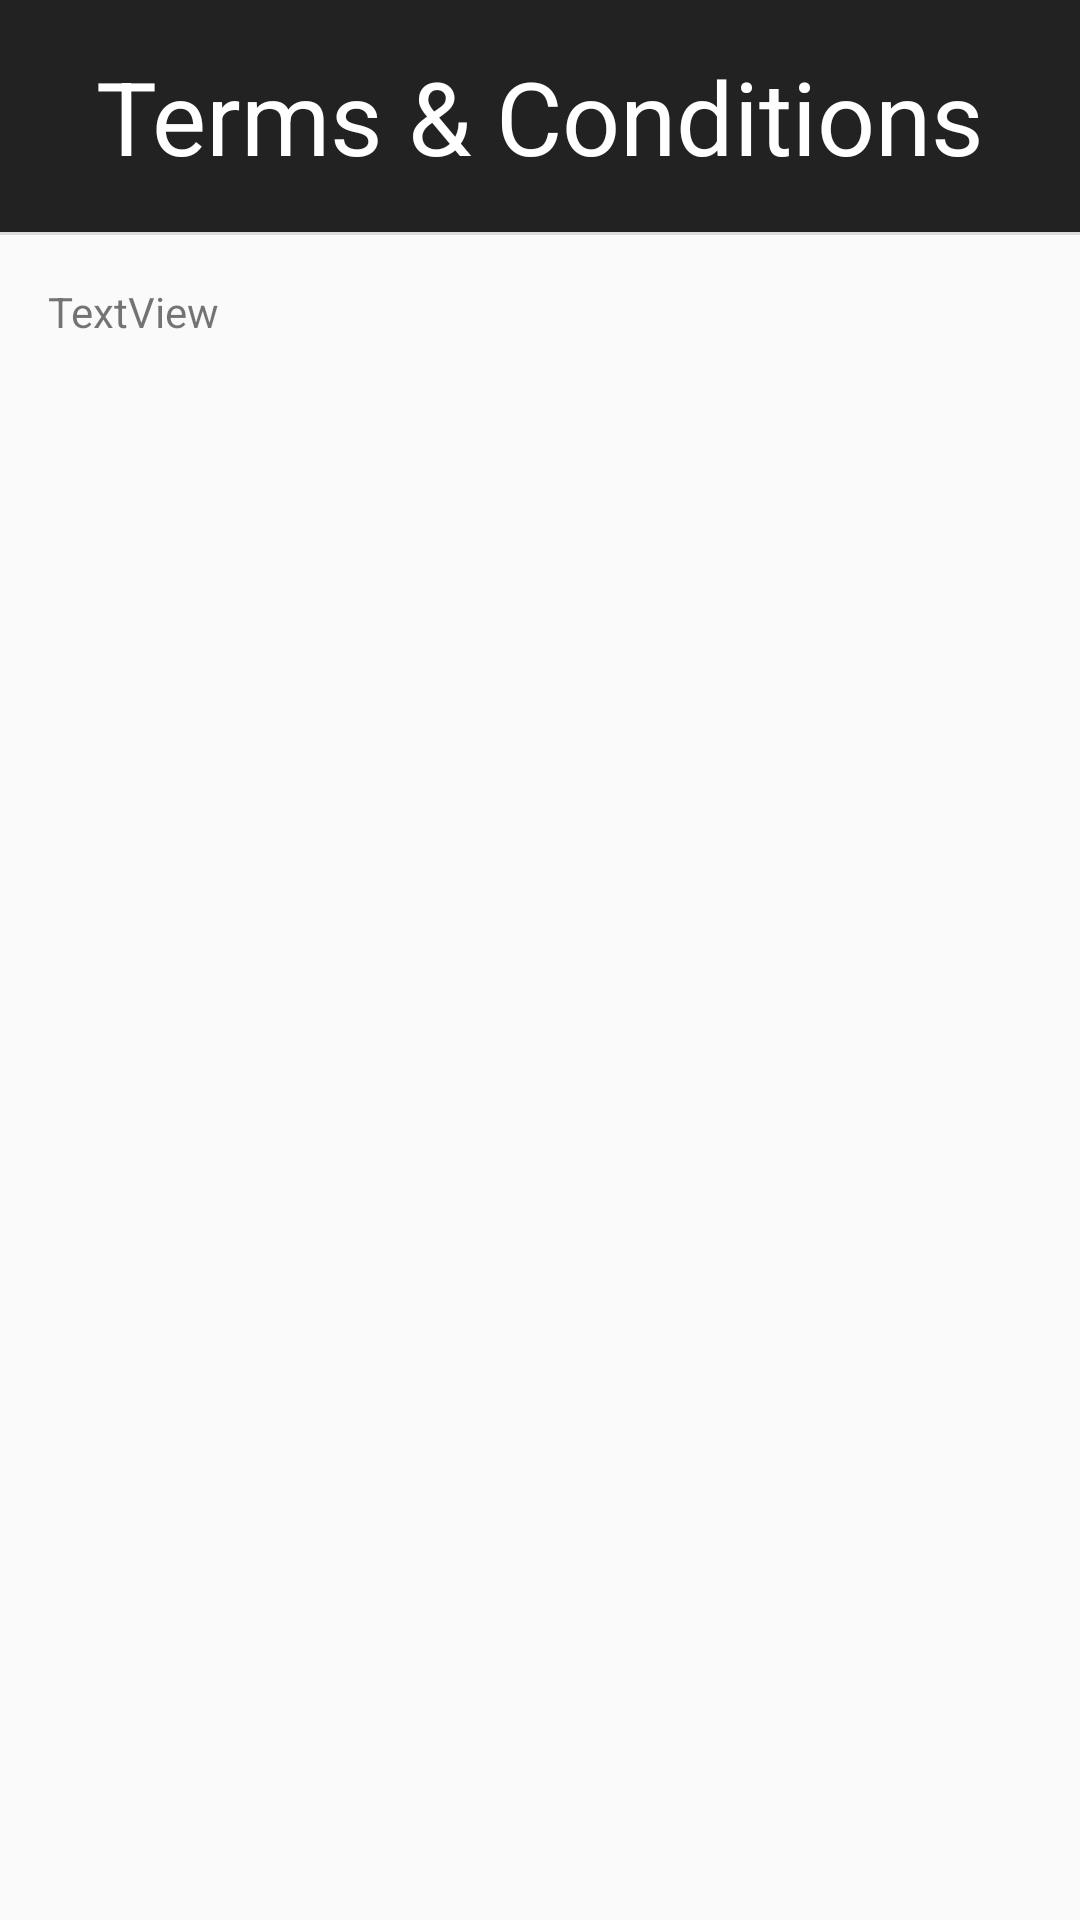

Here is an Android app screen rendered from its layout file. Give the layout XML and the strings, colors and styles it references.
<!-- AndroidManifest.xml: application theme AppTheme -->
<!-- res/layout/activity_terms.xml -->
<?xml version="1.0" encoding="utf-8"?>
<androidx.constraintlayout.widget.ConstraintLayout xmlns:android="http://schemas.android.com/apk/res/android"
    xmlns:app="http://schemas.android.com/apk/res-auto"
    xmlns:tools="http://schemas.android.com/tools"
    android:layout_width="match_parent"
    android:layout_height="match_parent"
    tools:context=".JavaActivities.AppSpecific.TermsActivity">

    <ImageView
        android:id="@+id/termsTitleBg"
        android:layout_width="0dp"
        android:layout_height="0dp"
        app:layout_constraintBottom_toTopOf="@+id/termsDivider"
        app:layout_constraintEnd_toEndOf="parent"
        app:layout_constraintStart_toStartOf="parent"
        app:layout_constraintTop_toTopOf="parent"
        app:srcCompat="@color/colorPrimaryDark" />

    <TextView
        android:id="@+id/termsTitle"
        android:layout_width="wrap_content"
        android:layout_height="wrap_content"
        android:layout_marginStart="32dp"
        android:layout_marginTop="16dp"
        android:text="Terms &amp; Conditions"
        android:textAppearance="@style/TextAppearance.AppCompat.Display1"
        android:textColor="@color/colorBG"
        app:layout_constraintStart_toStartOf="parent"
        app:layout_constraintTop_toTopOf="parent" />

    <View
        android:id="@+id/termsDivider"
        android:layout_width="395dp"
        android:layout_height="1dp"
        android:layout_marginStart="8dp"
        android:layout_marginTop="16dp"
        android:layout_marginEnd="8dp"
        android:background="?android:attr/listDivider"
        app:layout_constraintEnd_toEndOf="parent"
        app:layout_constraintStart_toStartOf="parent"
        app:layout_constraintTop_toBottomOf="@+id/termsTitle" />

    <ScrollView
        android:layout_width="0dp"
        android:layout_height="0dp"
        app:layout_constraintBottom_toBottomOf="parent"
        app:layout_constraintEnd_toEndOf="parent"
        app:layout_constraintStart_toStartOf="parent"
        app:layout_constraintTop_toBottomOf="@+id/termsDivider">

        <androidx.constraintlayout.widget.ConstraintLayout
            android:layout_width="match_parent"
            android:layout_height="wrap_content"
            android:orientation="vertical" >

            <TextView
                android:id="@+id/termsText"
                android:layout_width="0dp"
                android:layout_height="wrap_content"
                android:layout_marginStart="16dp"
                android:layout_marginTop="16dp"
                android:layout_marginEnd="16dp"
                android:layout_marginBottom="16dp"
                android:text="TextView"
                app:layout_constraintBottom_toBottomOf="parent"
                app:layout_constraintEnd_toEndOf="parent"
                app:layout_constraintStart_toStartOf="parent"
                app:layout_constraintTop_toTopOf="parent" />
        </androidx.constraintlayout.widget.ConstraintLayout>
    </ScrollView>

</androidx.constraintlayout.widget.ConstraintLayout>
<!-- resources referenced by this layout -->
<resources>
  <color name="colorBG">#FFFFFF</color>
  <color name="colorPrimaryDark">#222222</color>
  <style name="AppTheme" parent="Theme.AppCompat.Light.NoActionBar">
          
          <item name="colorPrimary">@color/colorPrimary</item>
          <item name="colorPrimaryDark">@color/colorPrimaryDark</item>
          <item name="colorAccent">@color/colorAccent</item>
      </style>
  <color name="colorPrimary">#00B0FF</color>
  <color name="colorAccent">#FEB100</color>
</resources>
